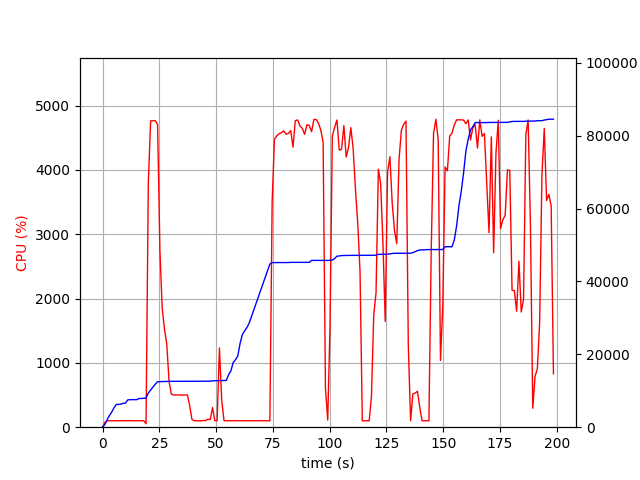

Values plotted in this chart, from the file beside it:
elapsed_time, nproc, cpu, mem_real, mem_virtual
4.076957702636719e-05, 1, 0.0, 8.895, 3186
1.006, 1, 74.5, 715.4, 1688
2.013, 1, 99.4, 2011, 3656
3.02, 1, 100.3, 3211, 5000
4.027, 1, 99.3, 4120, 6786
5.034, 1, 100.3, 5320, 8578
6.041, 1, 100.3, 6238, 10738
7.047, 1, 100.4, 6258, 10738
8.054, 1, 99.3, 6316, 10750
9.06, 1, 101.4, 6558, 10750
10.07, 1, 99.3, 6584, 10750
11.07, 1, 100.3, 7476, 10750
12.08, 1, 102.0, 7550, 10750
13.09, 1, 99.1, 7550, 10750
14.1, 1, 101.1, 7560, 10750
15.11, 1, 100.1, 7560, 10750
16.12, 1, 101.1, 7880, 10750
17.13, 1, 100.1, 7880, 10750
18.14, 1, 100.2, 7948, 10750
19.14, 2, 53.5, 7966, 10781
20.15, 1, 3804, 9360, 15555
21.17, 1, 4763, 10212, 16488
22.2, 1, 4765, 10990, 17315
23.22, 1, 4767, 11804, 18178
24.24, 1, 4708, 12454, 18883
25.25, 1, 2754, 12496, 18899
26.26, 1, 1849, 12524, 18923
27.27, 1, 1525, 12544, 18923
28.27, 1, 1293, 12568, 19067
29.28, 1, 711.5, 12568, 19067
30.29, 1, 514.1, 12590, 19147
31.3, 1, 500.4, 12590, 19147
32.3, 1, 501.4, 12602, 19147
33.31, 1, 502.1, 12602, 19147
34.32, 1, 500.5, 12602, 19147
35.33, 1, 498.7, 12602, 19147
36.33, 1, 501.4, 12602, 19147
37.34, 1, 501.3, 12602, 19147
38.35, 1, 340.6, 12602, 19147
39.35, 1, 122.2, 12602, 19147
40.36, 1, 100.3, 12602, 19147
41.37, 1, 100.3, 12602, 19147
42.38, 1, 100.1, 12602, 19147
43.39, 1, 100.1, 12602, 19147
44.39, 1, 104.1, 12602, 19147
45.4, 1, 102.2, 12602, 19147
46.41, 1, 122.9, 12618, 19147
47.42, 1, 117.9, 12624, 19275
48.43, 1, 305.2, 12736, 19275
49.44, 1, 100.9, 12738, 19275
50.45, 1, 101.0, 12778, 19436
51.46, 1, 1232, 12792, 19436
52.47, 1, 417.5, 12792, 19436
53.48, 1, 102.1, 12810, 19436
54.49, 1, 100.1, 12838, 19436
55.5, 1, 100.1, 14400, 21996
56.51, 1, 100.0, 15450, 27308
57.52, 1, 100.1, 17748, 27308
58.53, 1, 100.0, 18530, 27552
59.53, 1, 99.1, 19524, 33696
... 137 more rows
